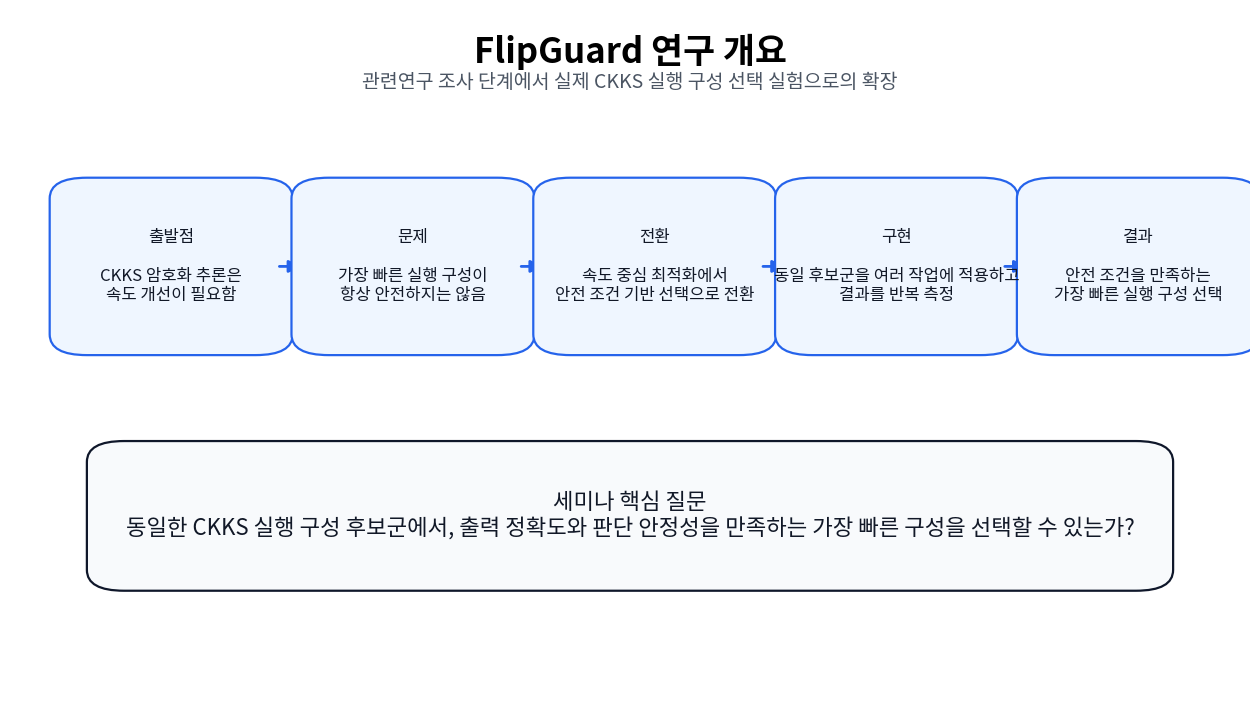

Reproduce this figure in Python. (Note: this script raises an exception after producing the figure.)
#!/usr/bin/env python3

import csv
import math
from pathlib import Path

import matplotlib.pyplot as plt
from matplotlib.patches import FancyBboxPatch, FancyArrowPatch
from matplotlib import font_manager


OUT = Path("seminar_assets/figures")

PRESENTATION = Path("results/presentation_ready/current")
FINAL_SUMMARY = Path("results/final_research_summary/current/summary.csv")
PARAMETER_SAFETY = Path("results/ckks_profile_parameter_analysis/current/profile_parameter_safety.csv")


def configure_font():
    preferred = [
        "Noto Sans CJK KR",
        "Noto Sans KR",
        "NanumGothic",
        "Malgun Gothic",
        "AppleGothic",
    ]
    installed = {f.name for f in font_manager.fontManager.ttflist}
    for name in preferred:
        if name in installed:
            plt.rcParams["font.family"] = name
            break
    plt.rcParams["axes.unicode_minus"] = False


def read_rows(path):
    with path.open("r", newline="") as f:
        return list(csv.DictReader(f))


def read_metrics(path):
    if not path.exists():
        return {}
    rows = read_rows(path)
    return {(r["section"], r["metric"]): r["value"] for r in rows}


def save(fig, name):
    OUT.mkdir(parents=True, exist_ok=True)
    png = OUT / f"{name}.png"
    pdf = OUT / f"{name}.pdf"
    fig.savefig(png, dpi=300, bbox_inches="tight")
    fig.savefig(pdf, bbox_inches="tight")
    plt.close(fig)
    print(f"wrote {png}")
    print(f"wrote {pdf}")


def add_box(ax, x, y, w, h, text, fc="#ffffff", ec="#2563eb", lw=1.6, fontsize=12):
    box = FancyBboxPatch(
        (x, y),
        w,
        h,
        boxstyle="round,pad=0.018,rounding_size=0.03",
        facecolor=fc,
        edgecolor=ec,
        linewidth=lw,
    )
    ax.add_patch(box)
    ax.text(
        x + w / 2,
        y + h / 2,
        text,
        ha="center",
        va="center",
        fontsize=fontsize,
        color="#111827",
        wrap=True,
    )
    return box


def add_arrow(ax, x1, y1, x2, y2, color="#2563eb"):
    arrow = FancyArrowPatch(
        (x1, y1),
        (x2, y2),
        arrowstyle="-|>",
        mutation_scale=18,
        linewidth=2,
        color=color,
    )
    ax.add_patch(arrow)


def blank_fig(title, subtitle=None):
    fig, ax = plt.subplots(figsize=(16, 9))
    ax.set_xlim(0, 1)
    ax.set_ylim(0, 1)
    ax.axis("off")
    ax.text(0.5, 0.94, title, ha="center", va="center", fontsize=25, fontweight="bold")
    if subtitle:
        ax.text(0.5, 0.895, subtitle, ha="center", va="center", fontsize=14, color="#4b5563")
    return fig, ax


def figure_01_overview():
    fig, ax = blank_fig(
        "FlipGuard 연구 개요",
        "관련연구 조사 단계에서 실제 CKKS 실행 구성 선택 실험으로의 확장",
    )

    items = [
        ("출발점", "CKKS 암호화 추론은\n속도 개선이 필요함"),
        ("문제", "가장 빠른 실행 구성이\n항상 안전하지는 않음"),
        ("전환", "속도 중심 최적화에서\n안전 조건 기반 선택으로 전환"),
        ("구현", "동일 후보군을 여러 작업에 적용하고\n결과를 반복 측정"),
        ("결과", "안전 조건을 만족하는\n가장 빠른 실행 구성 선택"),
    ]

    x0 = 0.05
    y = 0.52
    w = 0.16
    h = 0.22
    gap = 0.035

    for i, (head, body) in enumerate(items):
        x = x0 + i * (w + gap)
        add_box(ax, x, y, w, h, f"{head}\n\n{body}", fc="#eff6ff", ec="#2563eb", fontsize=12)
        if i < len(items) - 1:
            add_arrow(ax, x + w + 0.005, y + h / 2, x + w + gap - 0.008, y + h / 2)

    add_box(
        ax,
        0.08,
        0.18,
        0.84,
        0.18,
        "세미나 핵심 질문\n"
        "동일한 CKKS 실행 구성 후보군에서, 출력 정확도와 판단 안정성을 만족하는 가장 빠른 구성을 선택할 수 있는가?",
        fc="#f8fafc",
        ec="#0f172a",
        fontsize=16,
    )
    save(fig, "01_research_overview")


def figure_02_candidate_catalog():
    rows = read_rows(PRESENTATION / "candidate_catalog.csv")

    fig, ax = blank_fig(
        "CKKS 실행 구성 후보군",
        "11개 parameter candidate와 2개 execution path를 결합하여 작업당 22개 실행 구성을 평가",
    )

    ax.axis("off")

    display_rows = []
    for r in rows:
        display_rows.append([
            r["display_name"],
            r["candidate_family"],
            r["chain_length"],
            r["scale_bits"],
            r["log_n"],
            r["slots"],
        ])

    table = ax.table(
        cellText=display_rows,
        colLabels=["실행 구성 후보", "계열", "체인", "스케일", "log N", "slots"],
        loc="center",
        cellLoc="center",
        colLoc="center",
        bbox=[0.04, 0.11, 0.92, 0.70],
    )
    table.auto_set_font_size(False)
    table.set_fontsize(10)

    for (row, col), cell in table.get_celld().items():
        cell.set_linewidth(0.8)
        if row == 0:
            cell.set_facecolor("#1d4ed8")
            cell.set_text_props(color="white", weight="bold")
        else:
            cell.set_facecolor("#ffffff" if row % 2 else "#eff6ff")

    ax.text(
        0.5,
        0.055,
        "default는 외부 표준값이 아니라, 본 연구에서 비교 기준으로 설정한 chain7_scale45_N14_default 실행 구성이다.",
        ha="center",
        fontsize=13,
        color="#1f2937",
    )
    save(fig, "02_execution_configuration_candidates")


def figure_03_experiment_design():
    fig, ax = blank_fig("실험 설계와 검증 범위")

    items = [
        ("경계 스트레스 실험", "결정 경계 주변에서\n안전성 조건 확인"),
        ("반복 속도 실험", "안전 경로와 위험 경로의\n지연시간 비교"),
        ("공개 데이터 추론", "WDBC 등 실제 데이터에서\n평문 판단 보존 확인"),
        ("다중 작업 검증", "10개 작업 × 22개 구성 × 3회\n총 660회 실행"),
    ]

    x0 = 0.07
    y = 0.47
    w = 0.19
    h = 0.27
    gap = 0.045

    for i, (head, body) in enumerate(items):
        x = x0 + i * (w + gap)
        add_box(ax, x, y, w, h, f"{head}\n\n{body}", fc="#ffffff", ec="#2563eb", fontsize=13)
        if i < len(items) - 1:
            add_arrow(ax, x + w + 0.005, y + h / 2, x + w + gap - 0.008, y + h / 2)

    add_box(
        ax,
        0.12,
        0.18,
        0.76,
        0.16,
        "기록 지표: 판단 뒤집힘 수, 출력 오차 위반 수, 최대 출력 오차, 평가 구간 지연시간, 전체 지연시간, 계산 실패 여부",
        fc="#f8fafc",
        ec="#64748b",
        fontsize=14,
    )
    save(fig, "03_experiment_design")


def figure_04_boundary_results():
    metrics = read_metrics(FINAL_SUMMARY)

    runs = int(float(metrics.get(("boundary", "runs"), "10010")))
    stable = int(float(metrics.get(("boundary", "stable_runs"), "9900")))
    ambiguous = runs - stable
    stable_flips = int(float(metrics.get(("boundary", "stable_decision_flips"), "0")))
    violations = int(float(metrics.get(("output_accuracy", "score_error_violations"), "0")))

    fig, ax = blank_fig("결정 경계 스트레스 테스트 결과")

    labels = ["안정 구간", "모호 구간"]
    values = [stable, ambiguous]

    ax.pie(
        values,
        labels=[f"{labels[0]}\n{stable:,}", f"{labels[1]}\n{ambiguous:,}"],
        colors=["#2563eb", "#f97316"],
        startangle=90,
        radius=0.27,
        center=(0.35, 0.52),
        textprops={"fontsize": 12},
    )
    ax.text(0.35, 0.52, f"총 {runs:,}회", ha="center", va="center", fontsize=17, fontweight="bold")

    add_box(ax, 0.63, 0.58, 0.28, 0.12, f"안정 구간 판단 뒤집힘\n{stable_flips}", fc="#ecfdf5", ec="#16a34a", fontsize=16)
    add_box(ax, 0.63, 0.42, 0.28, 0.12, f"출력 오차 위반\n{violations}", fc="#ecfdf5", ec="#16a34a", fontsize=16)
    add_box(
        ax,
        0.16,
        0.17,
        0.70,
        0.13,
        "해석: 안정 구간에서는 판단이 보존되었고, 모호 구간은 안전한 실행 구성 선별에서 별도로 관리해야 할 경계 영역으로 확인되었다.",
        fc="#f8fafc",
        ec="#0f172a",
        fontsize=14,
    )
    save(fig, "04_boundary_stress_results")


def figure_05_strategy_comparison():
    rows = read_rows(PRESENTATION / "strategy_summary.csv")
    label_map = {
        "fixed_default_configuration": "고정 기준",
        "fastest_without_safety_guard": "최저 지연만 선택",
        "output_error_guard_only": "출력 오차 조건만",
        "decision_guard_only": "판단 안정성 조건만",
        "rescale_only": "rescale만",
        "proposed_dual_guard": "제안 기법",
    }

    labels = [label_map.get(r["strategy_id"], r["strategy_id"]) for r in rows]
    safe = [int(r["safe_selections"]) for r in rows]
    unsafe = [int(r["unsafe_selections"]) for r in rows]

    fig, ax = plt.subplots(figsize=(16, 9))
    x = range(len(labels))
    ax.bar([i - 0.18 for i in x], safe, width=0.36, label="안전 선택")
    ax.bar([i + 0.18 for i in x], unsafe, width=0.36, label="위험 선택")
    ax.set_title("기준 전략 비교 및 절제 연구", fontsize=24, fontweight="bold", pad=20)
    ax.set_ylabel("작업 수")
    ax.set_ylim(0, 11)
    ax.set_xticks(list(x))
    ax.set_xticklabels(labels, rotation=25, ha="right")
    ax.grid(axis="y", alpha=0.25)
    ax.legend(fontsize=12)

    ax.text(
        0.5,
        -0.22,
        "제안 기법은 10개 작업 모두에서 안전한 실행 구성을 선택한 반면, 최저 지연만 선택하는 전략은 모든 작업에서 위험 구성을 선택하였다.",
        transform=ax.transAxes,
        ha="center",
        fontsize=13,
        color="#111827",
    )
    fig.tight_layout()
    save(fig, "05_strategy_comparison")


def figure_06_selected_configurations():
    rows = read_rows(PRESENTATION / "selected_configurations.csv")
    labels = [f"{r['dataset_id']}\n{r['model_id'].replace('_linear_score','')}" for r in rows]
    total = [float(r["selected_mean_total_ms"]) for r in rows]
    speedup = [float(r["selected_total_speedup_vs_default"]) for r in rows]

    fig, ax1 = plt.subplots(figsize=(17, 9))
    x = range(len(rows))
    ax1.bar(x, total, label="선택된 실행 구성 전체 지연시간")
    ax1.set_title("작업별 선택된 안전 실행 구성", fontsize=24, fontweight="bold", pad=20)
    ax1.set_ylabel("전체 지연시간 (ms)")
    ax1.set_xticks(list(x))
    ax1.set_xticklabels(labels, rotation=35, ha="right", fontsize=9)
    ax1.grid(axis="y", alpha=0.25)

    ax2 = ax1.twinx()
    ax2.plot(list(x), speedup, marker="o", linewidth=2.5, label="기준 대비 속도 향상")
    ax2.set_ylabel("기준 대비 속도 향상")
    ax2.set_ylim(0.8, max(speedup) + 0.4)

    lines1, labels1 = ax1.get_legend_handles_labels()
    lines2, labels2 = ax2.get_legend_handles_labels()
    ax1.legend(lines1 + lines2, labels1 + labels2, loc="upper left")

    fig.tight_layout()
    save(fig, "06_selected_safe_configurations")


def figure_07_safety_latency_tradeoff():
    rows = read_rows(PARAMETER_SAFETY)

    fig, ax = plt.subplots(figsize=(16, 9))

    for r in rows:
        x = float(r["mean_total_ms_completed_candidates"])
        y = int(r["strict_safe_candidate_count"])
        name = r["profile"]
        if y == 0:
            color = "#dc2626"
        elif y < 18:
            color = "#f97316"
        else:
            color = "#2563eb"
        ax.scatter(x, y, s=130, color=color)
        ax.text(x + 5, y + 0.2, name, fontsize=9)

    ax.set_title("CKKS 실행 구성의 안전성-지연시간 관계", fontsize=24, fontweight="bold", pad=20)
    ax.set_xlabel("완료된 후보의 평균 전체 지연시간 (ms)")
    ax.set_ylabel("엄격 안전 통과 수")
    ax.grid(alpha=0.25)

    ax.text(
        0.5,
        -0.15,
        "짧은 chain은 지연시간을 낮추지만 안전 통과 수가 감소하며, 제안 기법은 안전 조건을 만족하지 않는 후보를 선택하지 않는다.",
        transform=ax.transAxes,
        ha="center",
        fontsize=13,
    )
    fig.tight_layout()
    save(fig, "07_safety_latency_tradeoff")


def figure_08_mnist_summary():
    rows = read_rows(PRESENTATION / "mnist_summary.csv")

    models = [r["model_id"].replace("_", "\n") for r in rows]
    acc = [float(r["raw_accuracy"]) for r in rows]
    speedup = [float(r["selected_total_speedup_vs_default"]) for r in rows]
    rejected_flips = [int(r["fastest_rejected_decision_flips"]) for r in rows]

    fig, axes = plt.subplots(1, 3, figsize=(17, 6))
    fig.suptitle("MNIST pooled 4x4 경량 벤치마크 결과", fontsize=24, fontweight="bold")

    axes[0].bar(models, acc)
    axes[0].set_title("원본 모델 정확도")
    axes[0].set_ylim(0, 1.0)

    axes[1].bar(models, speedup)
    axes[1].set_title("선택된 안전 구성의 기준 대비 속도 향상")
    axes[1].set_ylim(0, max(speedup) + 0.3)

    axes[2].bar(models, rejected_flips)
    axes[2].set_title("가장 빠른 거부 구성의 판단 뒤집힘")
    axes[2].set_ylim(0, max(rejected_flips) + 20)

    for ax in axes:
        ax.grid(axis="y", alpha=0.25)

    fig.text(
        0.5,
        0.02,
        "MNIST를 4×4 평균 풀링 특성으로 변환하여, 표 형식 데이터뿐 아니라 이미지 기반 입력 분포에서도 검증 범위를 확장하였다.",
        ha="center",
        fontsize=13,
    )
    fig.tight_layout(rect=[0, 0.05, 1, 0.93])
    save(fig, "08_mnist_pool16_summary")


def figure_09_final_message():
    fig, ax = blank_fig("세미나 핵심 결론")

    messages = [
        ("1", "동일 후보군 적용", "모든 데이터셋과 모델에 동일한 22개 실행 구성 후보 적용"),
        ("2", "안전 조건 검증", "출력 오차, 판단 뒤집힘, 계산 실패 여부를 함께 검사"),
        ("3", "최저 지연 선택의 위험", "가장 빠른 후보는 10개 작업 모두에서 위험 구성으로 선택됨"),
        ("4", "제안 기법의 효과", "10개 작업 모두에서 가장 빠른 안전 실행 구성 선택 성공"),
    ]

    for i, (num, head, body) in enumerate(messages):
        y = 0.68 - i * 0.15
        add_box(ax, 0.13, y, 0.10, 0.09, num, fc="#2563eb", ec="#2563eb", fontsize=22)
        ax.text(0.27, y + 0.055, head, fontsize=17, fontweight="bold", va="center")
        ax.text(0.27, y + 0.022, body, fontsize=13, va="center", color="#374151")

    add_box(
        ax,
        0.14,
        0.10,
        0.72,
        0.12,
        "FlipGuard는 CKKS 암호화 추론을 단순 지연시간 최적화가 아니라, 안전 조건을 만족하는 실행 구성 선택 문제로 재정의한다.",
        fc="#eff6ff",
        ec="#2563eb",
        fontsize=16,
    )
    save(fig, "09_final_message")


def main():
    configure_font()
    figure_01_overview()
    figure_02_candidate_catalog()
    figure_03_experiment_design()
    figure_04_boundary_results()
    figure_05_strategy_comparison()
    figure_06_selected_configurations()
    figure_07_safety_latency_tradeoff()
    figure_08_mnist_summary()
    figure_09_final_message()


if __name__ == "__main__":
    main()
